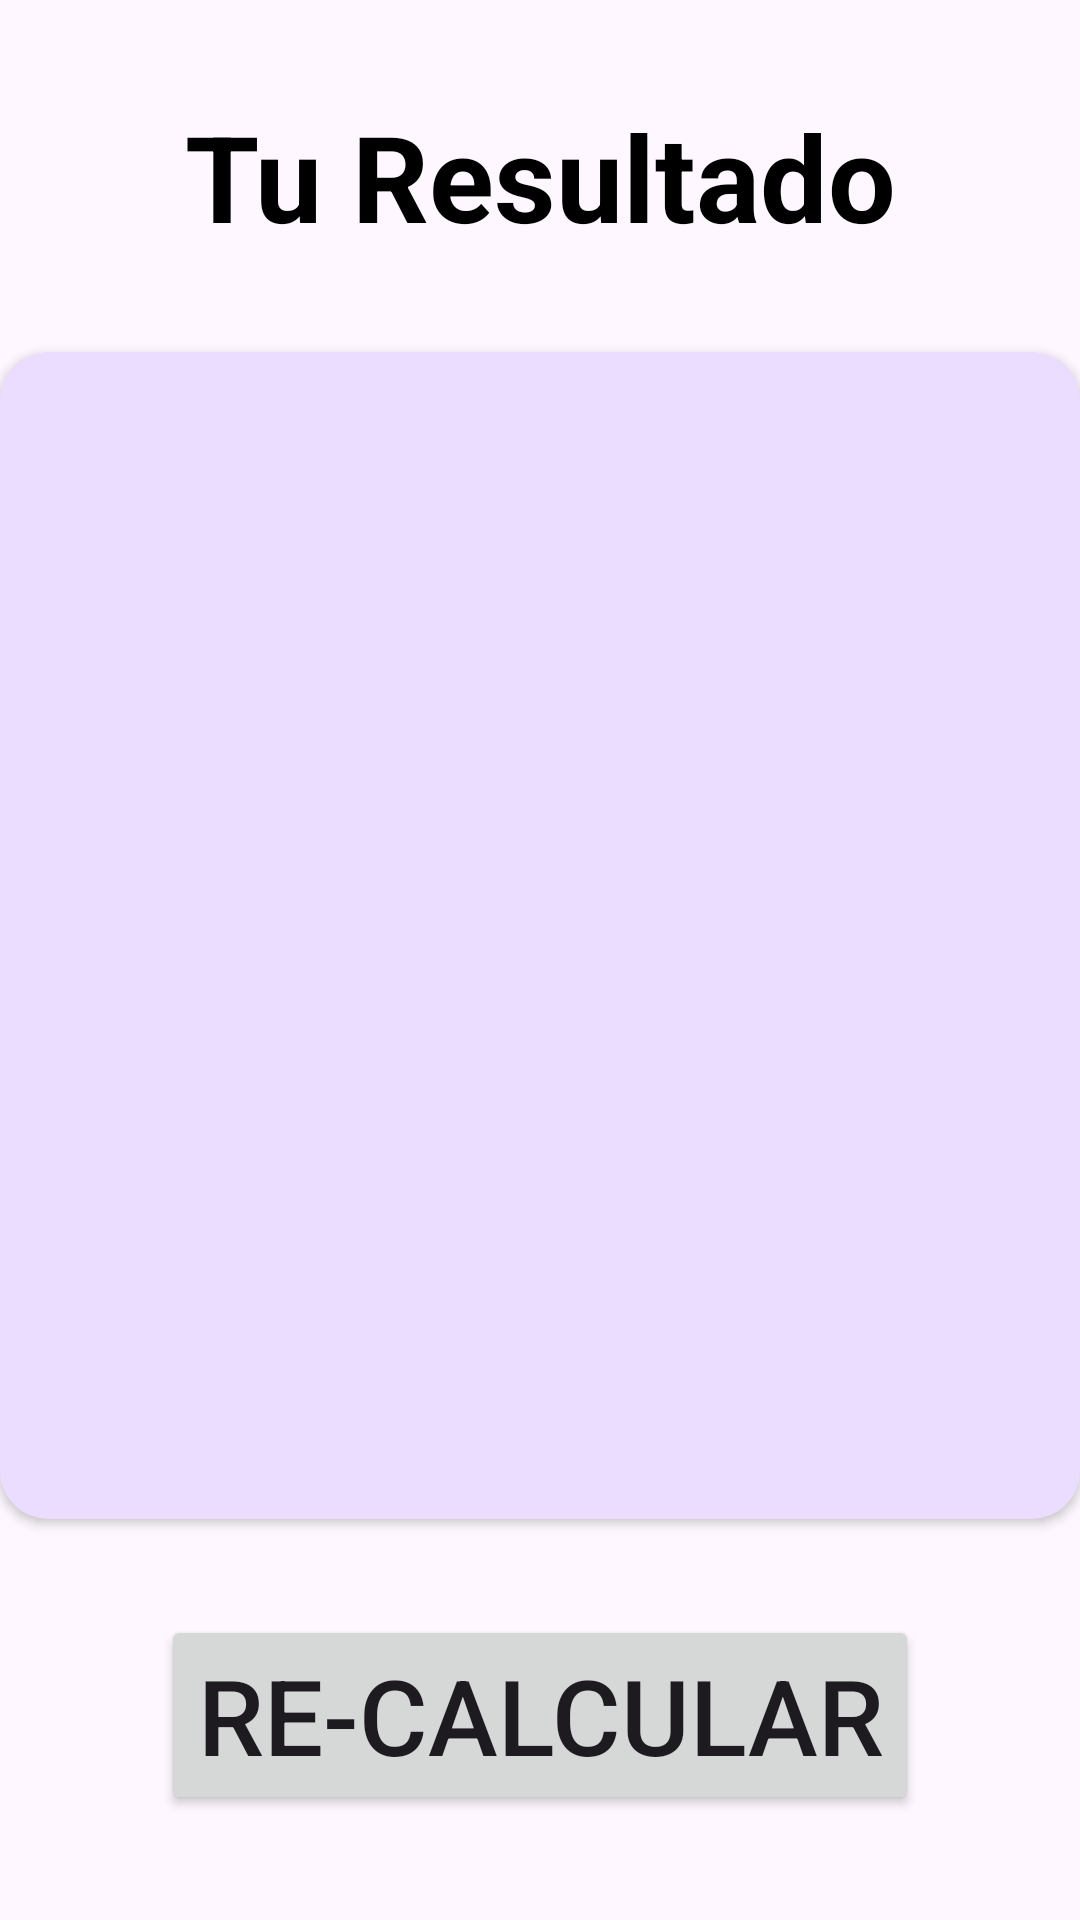

Here is an Android app screen rendered from its layout file. Give the layout XML and the strings, colors and styles it references.
<!-- AndroidManifest.xml: application theme Theme.MyApplicationConXml -->
<!-- res/layout/activity_resoult_imcactivity.xml -->
<?xml version="1.0" encoding="utf-8"?>
<androidx.constraintlayout.widget.ConstraintLayout xmlns:android="http://schemas.android.com/apk/res/android"
    xmlns:app="http://schemas.android.com/apk/res-auto"
    xmlns:tools="http://schemas.android.com/tools"
    android:id="@+id/main"
    android:layout_width="match_parent"
    android:layout_height="match_parent"
    android:layout_margin="16dp"
    tools:context=".ResultIMCActivity">

    <TextView
        android:id="@+id/tvTitle"
        android:layout_width="wrap_content"
        android:layout_height="wrap_content"
        android:text="@string/result"
        app:layout_constraintStart_toStartOf="parent"
        app:layout_constraintEnd_toEndOf="parent"
        app:layout_constraintTop_toTopOf="parent"
        android:layout_marginTop="32dp"
        android:textColor="@color/black"
        android:textStyle="bold"
        android:textSize="40sp">

    </TextView>

    <androidx.cardview.widget.CardView
        android:layout_width="0dp"
        android:layout_height="0dp"
        android:layout_marginVertical="32dp"
        app:cardCornerRadius="16dp"
        app:layout_constraintStart_toStartOf="parent"
        app:layout_constraintEnd_toEndOf="parent"
        app:layout_constraintTop_toBottomOf="@+id/tvTitle"
        app:cardBackgroundColor="?attr/colorPrimaryFixed"
        app:layout_constraintBottom_toTopOf="@+id/btnReCalculater">

        <LinearLayout
            android:layout_width="wrap_content"
            android:layout_height="wrap_content"
            android:orientation="vertical"
            android:gravity="center"
            android:layout_gravity="center">

            <TextView
                android:id="@+id/tvResult"
                android:layout_width="wrap_content"
                android:layout_height="wrap_content"
                tools:text="normal"
                android:textSize="32sp"
                android:textAllCaps="true"
                android:textStyle="bold">

            </TextView>

            <TextView
                android:id="@+id/tvIMC"
                android:layout_width="wrap_content"
                android:layout_height="wrap_content"
                tools:text="25"
                android:layout_marginVertical="64dp"
                android:textSize="70sp"
                android:textStyle="bold"
                android:textColor="@color/black">

            </TextView>

            <TextView
                android:id="@+id/tvDescription"
                android:layout_width="wrap_content"
                android:layout_height="wrap_content"
                tools:text="kaskddnndjaksdasndm"
                android:textColor="@color/black"
                android:textStyle="bold"
                android:textSize="25sp">

            </TextView>

        </LinearLayout>

    </androidx.cardview.widget.CardView>

    <Button
        android:id="@+id/btnReCalculater"
        android:layout_width="wrap_content"
        android:layout_height="wrap_content"
        android:text="@string/reCalculater"
        android:textSize="35sp"
        app:layout_constraintStart_toStartOf="parent"
        app:layout_constraintEnd_toEndOf="parent"
        app:layout_constraintBottom_toBottomOf="parent"
        android:layout_marginBottom="35dp">

    </Button>

</androidx.constraintlayout.widget.ConstraintLayout>
<!-- resources referenced by this layout -->
<resources>
  <color name="black">#FF000000</color>
  <string name="reCalculater">Re-Calcular</string>
  <string name="result">Tu Resultado</string>
  <style name="Theme.MyApplicationConXml" parent="Base.Theme.MyApplicationConXml" />
  <style name="Base.Theme.MyApplicationConXml" parent="Theme.Material3.DayNight.NoActionBar">
          
          
      </style>
</resources>
